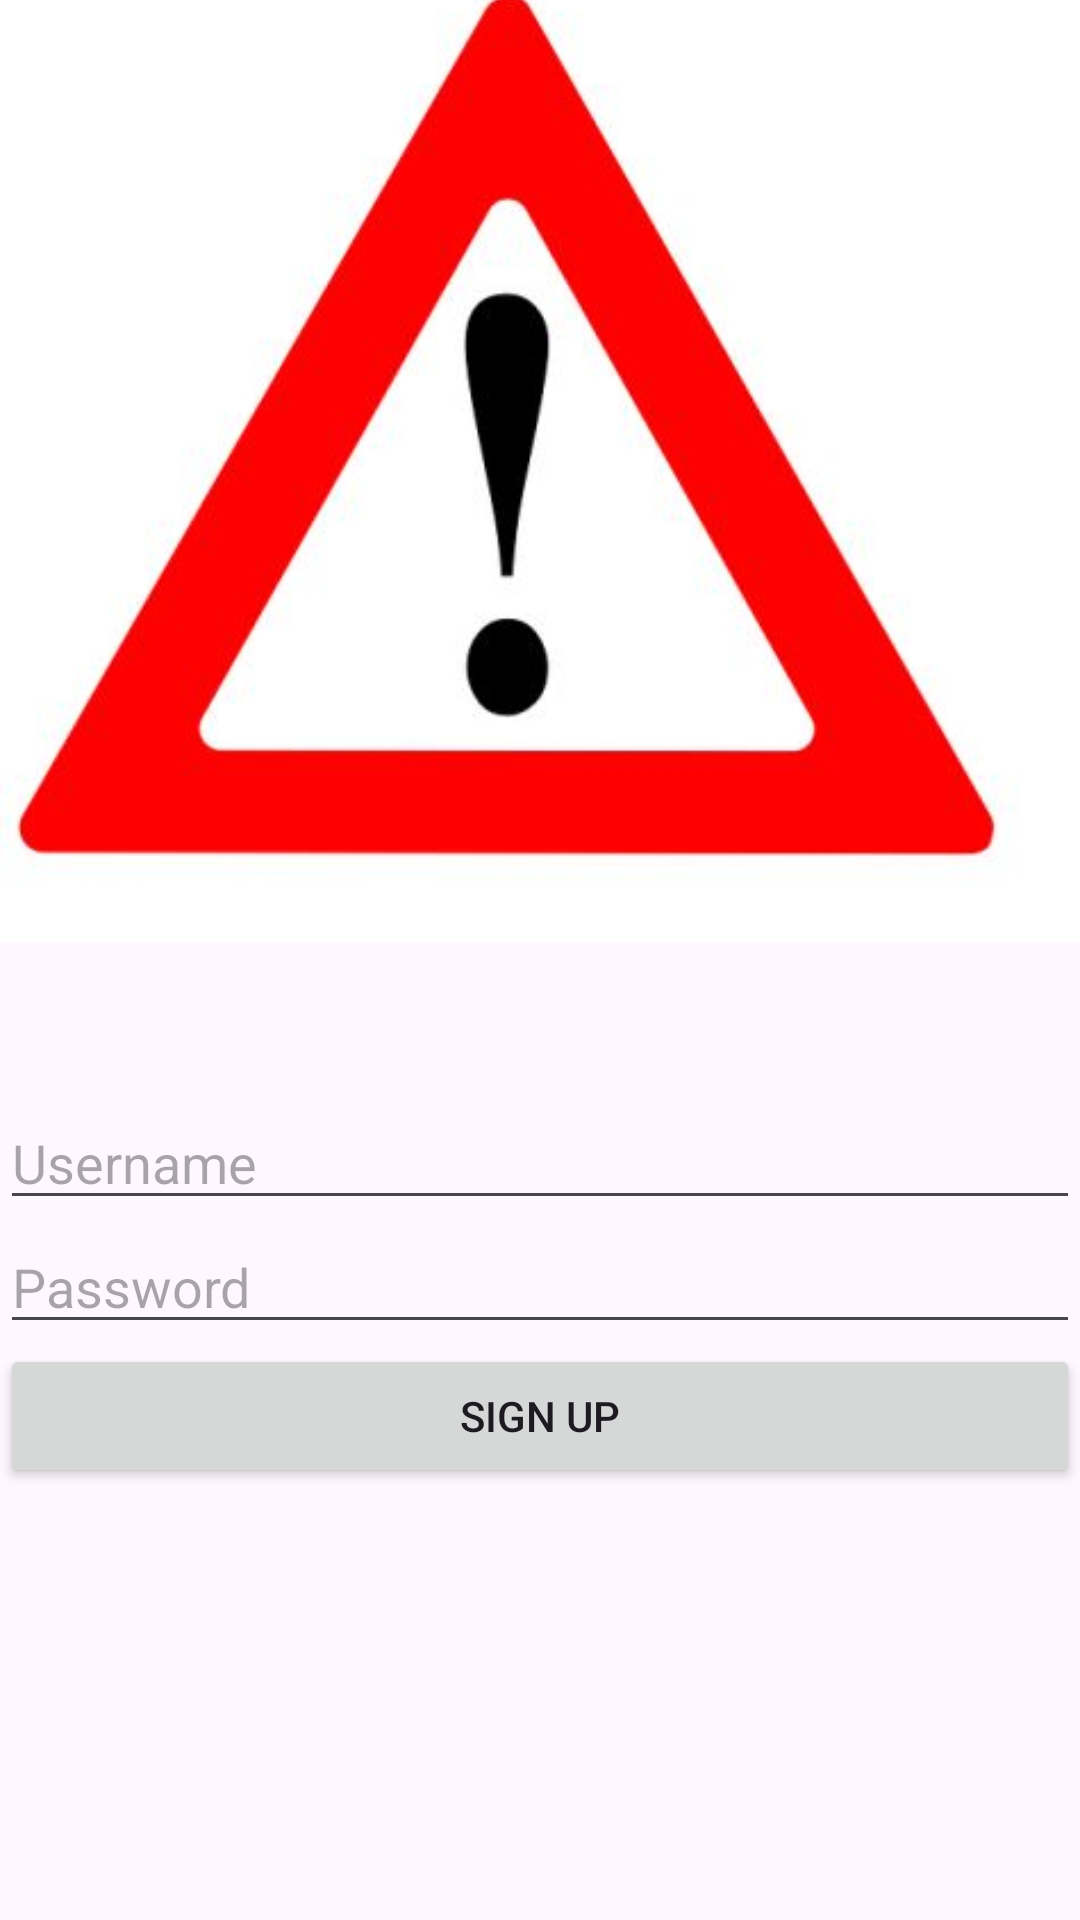

Produce the Android XML layout that renders to this screen, including the resource entries it uses.
<!-- AndroidManifest.xml: application theme Theme.ProITmobile -->
<!-- res/layout/activity_login.xml -->
<?xml version="1.0" encoding="utf-8"?>
<LinearLayout xmlns:android="http://schemas.android.com/apk/res/android"
    xmlns:tools="http://schemas.android.com/tools"
    android:id="@+id/main"
    android:layout_width="match_parent"
    android:layout_height="match_parent"
    tools:context=".MainActivity"
    android:orientation="vertical"
    android:layout_margin="35dp">

    <ImageView
        android:layout_width="match_parent"
        android:layout_height="wrap_content"
        android:src="@drawable/main_pic"
        android:layout_marginTop="-60dp"/>

    <EditText
        android:id="@+id/etUsername"
        android:layout_width="match_parent"
        android:layout_height="wrap_content"
        android:drawableLeft="@drawable/baseline_person_24"
        android:hint="Username" />

    <EditText
        android:id="@+id/etPassword"
        android:layout_width="match_parent"
        android:layout_height="wrap_content"
        android:drawableLeft="@drawable/key_outline"
        android:hint="Password"
        android:inputType="textPassword" />

    <Button
        android:id="@+id/btnLogin"
        android:layout_width="match_parent"
        android:layout_height="wrap_content"
        android:text="Sign Up" />

</LinearLayout>
<!-- resources referenced by this layout -->
<resources>
  <!-- drawable main_pic: jpeg bitmap (drawable, 12844 bytes) -->
  <style name="Theme.ProITmobile" parent="Base.Theme.ProITmobile" />
  <style name="Base.Theme.ProITmobile" parent="Theme.Material3.DayNight.NoActionBar">
          
          
      </style>
</resources>
